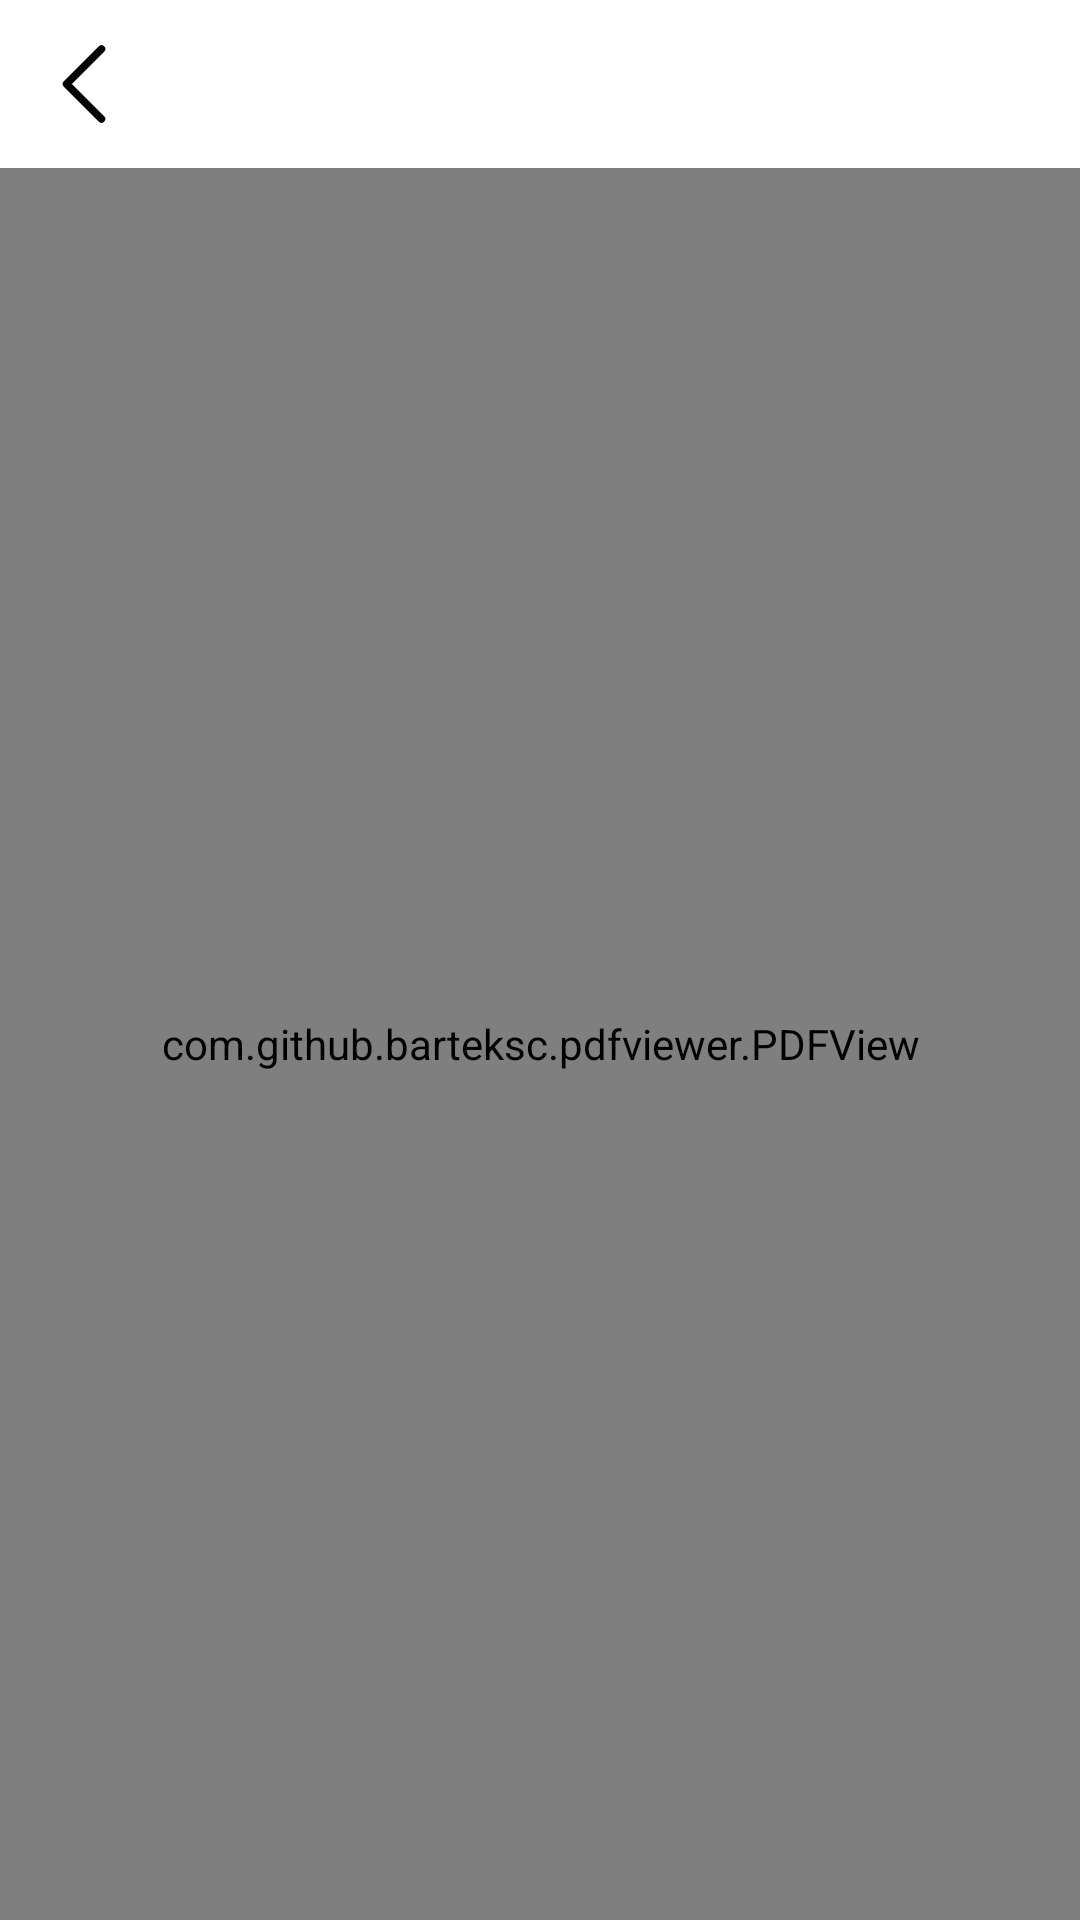

Here is an Android app screen rendered from its layout file. Give the layout XML and the strings, colors and styles it references.
<!-- AndroidManifest.xml: application theme Theme.BookApp -->
<!-- res/layout/fragment_read.xml -->
<?xml version="1.0" encoding="utf-8"?>
<androidx.constraintlayout.widget.ConstraintLayout xmlns:android="http://schemas.android.com/apk/res/android"
    xmlns:app="http://schemas.android.com/apk/res-auto"
    xmlns:tools="http://schemas.android.com/tools"
    android:layout_width="match_parent"
    android:layout_height="match_parent"
    android:background="@color/bg">


    <RelativeLayout
        android:id="@+id/action_bar_container"
        android:layout_width="match_parent"
        android:layout_height="?actionBarSize"
        app:layout_constraintEnd_toEndOf="parent"
        app:layout_constraintStart_toStartOf="parent"
        app:layout_constraintTop_toTopOf="parent">

        <ImageView
            android:id="@+id/image_back"
            android:layout_width="40dp"
            android:layout_height="40dp"
            android:layout_centerVertical="true"
            android:layout_marginStart="8dp"
            android:background="?attr/selectableItemBackgroundBorderless"
            android:clickable="true"
            android:focusable="true"
            android:src="@drawable/ic_arrow"
            tools:ignore="ContentDescription" />

        <TextView
            android:id="@+id/tv_book_name"
            android:layout_width="230dp"
            android:layout_height="wrap_content"
            android:layout_centerInParent="true"
            android:layout_marginHorizontal="16dp"
            android:ellipsize="marquee"
            android:gravity="center_horizontal"
            android:textColor="@color/title"
            android:textSize="19sp"
            android:textStyle="bold"
            tools:ignore="RelativeOverlap"
            tools:text="Steve Jobs" />
    </RelativeLayout>

    <com.github.barteksc.pdfviewer.PDFView
        android:id="@+id/pdfViewer"
        android:layout_width="match_parent"
        android:layout_height="0dp"
        app:layout_constraintBottom_toBottomOf="parent"
        app:layout_constraintEnd_toEndOf="parent"
        app:layout_constraintStart_toStartOf="parent"
        app:layout_constraintTop_toBottomOf="@id/action_bar_container" />

</androidx.constraintlayout.widget.ConstraintLayout>
<!-- resources referenced by this layout -->
<resources>
  <color name="bg">#ffffff</color>
  <color name="title">#F7840F</color>
  <!-- drawable ic_arrow (drawable) -->
  <vector xmlns:android="http://schemas.android.com/apk/res/android"
      android:width="24dp"
      android:height="24dp"
      android:viewportWidth="24"
      android:viewportHeight="24">
      <path
          android:fillColor="#00000000"
          android:pathData="M15.5,19L8.5,12L15.5,5"
          android:strokeWidth="1.5"
          android:strokeColor="@color/black"
          android:strokeLineCap="round"
          android:strokeLineJoin="round" />
  </vector>
  <style name="Theme.BookApp" parent="Theme.MaterialComponents.Light.NoActionBar">
          
          <item name="colorPrimary">@color/black</item>
          <item name="colorPrimaryVariant">@color/black</item>
          <item name="colorOnPrimary">@color/black</item>
          
          <item name="colorSecondary">@color/app_color</item>
          <item name="colorSecondaryVariant">@color/teal_700</item>
          <item name="colorOnSecondary">@color/black</item>
          <item name="android:windowBackground">@color/black</item>
          <item name="android:navigationBarColor">@color/black</item>
          <item name="android:textColor">@color/white</item>
          <item name="android:textColorHint">#E3E3E3</item>
          
          <item name="android:statusBarColor">?attr/colorPrimaryVariant</item>
          
      </style>
  <color name="black">#FF000000</color>
  <color name="app_color">#592D01</color>
  <color name="teal_700">#FF018786</color>
  <color name="white">#FFFFFFFF</color>
</resources>
